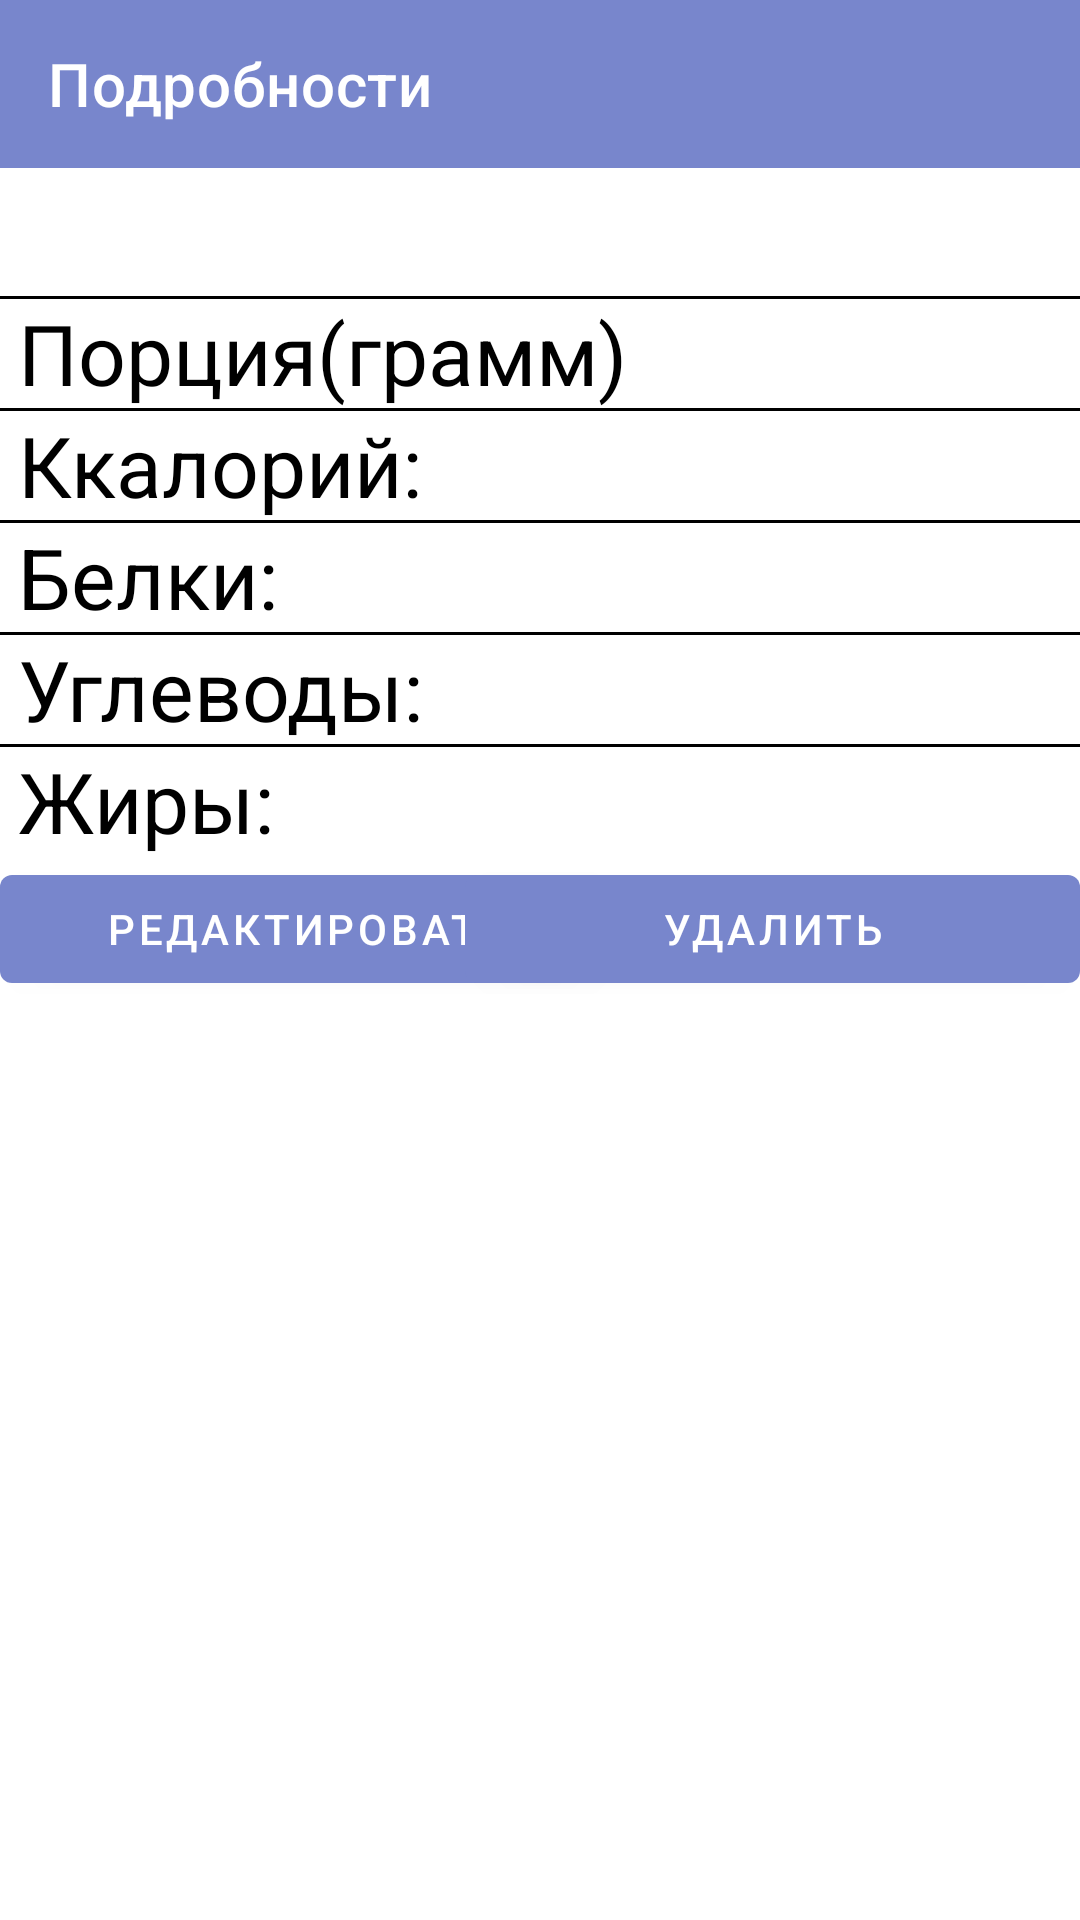

Android layout source for this screen:
<!-- AndroidManifest.xml: application theme Theme.FitDiary -->
<!-- res/layout/food_details_fragment.xml -->
<?xml version="1.0" encoding="utf-8"?>
    <androidx.constraintlayout.widget.ConstraintLayout
    xmlns:app="http://schemas.android.com/apk/res-auto"
    xmlns:android="http://schemas.android.com/apk/res/android"
        android:layout_width="match_parent"
        android:layout_height="match_parent">

        <com.google.android.material.appbar.MaterialToolbar
            android:id="@+id/app_default_bar"
            app:title="Подробности"
            android:theme="@style/Theme.FitDiary"
            android:background="@color/primaryColor"
            android:minHeight="?attr/actionBarSize"
            style="@style/Widget.Material3.ActionBar.Solid"
            android:layout_width="match_parent"
            app:titleTextColor="@color/white"
            android:layout_height="wrap_content"
            app:layout_constraintTop_toTopOf="parent" />

        <TextView
            android:id="@+id/food_name"
            android:textColor="@color/black"
            android:layout_width="wrap_content"
            android:layout_height="wrap_content"
            android:textSize="32sp"
            app:layout_constraintStart_toStartOf="parent"
            app:layout_constraintEnd_toEndOf="parent"
            app:layout_constraintTop_toBottomOf="@id/app_default_bar" />

        <View
            app:layout_constraintTop_toBottomOf="@id/food_name"
            app:layout_constraintBottom_toTopOf="@id/food_details_serving_label"
            android:layout_width="match_parent"
            android:layout_height="1dp"
            android:layout_weight="1"
            android:layout_gravity="center_vertical"
            android:background="@color/black"/>
        <TextView
            android:id="@+id/food_details_serving_label"
            android:paddingStart="6dp"
            android:textColor="@color/black"
            android:layout_width="wrap_content"
            android:layout_height="wrap_content"
            app:layout_constraintStart_toStartOf="parent"
            app:layout_constraintTop_toBottomOf="@id/food_name"
            android:text="@string/details_gramm"
            android:textSize="28sp" />

        <View
            app:layout_constraintTop_toBottomOf="@id/food_details_serving_label"
            app:layout_constraintBottom_toTopOf="@id/food_details_ccal_label"
            android:layout_width="match_parent"
            android:layout_height="1dp"
            android:layout_weight="1"
            android:layout_gravity="center_vertical"
            android:background="@color/black"/>
        <TextView
            android:id="@+id/food_details_serving"
            android:paddingEnd="16dp"
            android:textColor="@color/black"
            android:layout_width="wrap_content"
            android:layout_height="wrap_content"
            app:layout_constraintEnd_toEndOf="parent"
            app:layout_constraintTop_toBottomOf="@id/food_name"
            android:textSize="28sp" />

        <TextView
            android:id="@+id/food_details_ccal_label"
            android:paddingStart="6dp"
            android:textColor="@color/black"
            android:layout_width="wrap_content"
            android:layout_height="wrap_content"
            app:layout_constraintStart_toStartOf="parent"
            app:layout_constraintTop_toBottomOf="@id/food_details_serving_label"
            android:text="@string/details_ccal"
            android:textSize="28sp" />

        <TextView
            android:id="@+id/food_details_ccal"
            android:paddingEnd="16dp"
            android:textColor="@color/black"
            android:layout_width="wrap_content"
            android:layout_height="wrap_content"
            app:layout_constraintEnd_toEndOf="parent"
            app:layout_constraintTop_toBottomOf="@id/food_details_serving"
            android:textSize="28sp" />

        <View
            app:layout_constraintTop_toBottomOf="@id/food_details_ccal_label"
            app:layout_constraintBottom_toTopOf="@id/food_details_protein_label"
            android:layout_width="match_parent"
            android:layout_height="1dp"
            android:layout_weight="1"
            android:layout_gravity="center_vertical"
            android:background="@color/black"/>
        <TextView
            android:id="@+id/food_details_protein_label"
            android:paddingStart="6dp"
            android:textColor="@color/black"
            android:layout_width="wrap_content"
            android:layout_height="wrap_content"
            app:layout_constraintStart_toStartOf="parent"
            app:layout_constraintTop_toBottomOf="@id/food_details_ccal_label"
            android:text="@string/details_proteins"
            android:textSize="28sp" />

        <TextView
            android:id="@+id/food_details_protein"
            android:paddingEnd="16dp"
            android:textColor="@color/black"
            android:layout_width="wrap_content"
            android:layout_height="wrap_content"
            app:layout_constraintEnd_toEndOf="parent"
            app:layout_constraintTop_toBottomOf="@id/food_details_ccal"
            android:textSize="28sp" />

        <View
            app:layout_constraintTop_toBottomOf="@id/food_details_protein_label"
            app:layout_constraintBottom_toTopOf="@id/food_details_carbon_label"
            android:layout_width="match_parent"
            android:layout_height="1dp"
            android:layout_weight="1"
            android:layout_gravity="center_vertical"
            android:background="@color/black"/>
        <TextView
            android:id="@+id/food_details_carbon_label"
            android:paddingStart="6dp"
            android:textColor="@color/black"
            android:layout_width="wrap_content"
            android:layout_height="wrap_content"
            app:layout_constraintStart_toStartOf="parent"
            app:layout_constraintTop_toBottomOf="@id/food_details_protein_label"
            android:text="@string/details_carbon"
            android:textSize="28sp" />

        <TextView
            android:id="@+id/food_details_carbon"
            android:paddingEnd="16dp"
            android:textColor="@color/black"
            android:layout_width="wrap_content"
            android:layout_height="wrap_content"
            app:layout_constraintEnd_toEndOf="parent"
            app:layout_constraintTop_toBottomOf="@id/food_details_protein"
            android:textSize="28sp" />

        <View
            app:layout_constraintTop_toBottomOf="@id/food_details_carbon_label"
            app:layout_constraintBottom_toTopOf="@id/food_details_fat_label"
            android:layout_width="match_parent"
            android:layout_height="1dp"
            android:layout_weight="1"
            android:layout_gravity="center_vertical"
            android:background="@color/black"/>
        <TextView
            android:id="@+id/food_details_fat_label"
            android:paddingStart="6dp"
            android:textColor="@color/black"
            android:layout_width="wrap_content"
            android:layout_height="wrap_content"
            app:layout_constraintStart_toStartOf="parent"
            app:layout_constraintTop_toBottomOf="@id/food_details_carbon_label"
            android:text="@string/details_fats"
            android:textSize="28sp" />

        <TextView
            android:id="@+id/food_details_fat"
            android:paddingEnd="16dp"
            android:textColor="@color/black"
            android:layout_width="wrap_content"
            android:layout_height="wrap_content"
            app:layout_constraintEnd_toEndOf="parent"
            app:layout_constraintTop_toBottomOf="@id/food_details_carbon"
            android:textSize="28sp" />

        <com.google.android.material.button.MaterialButton
            android:id="@+id/food_edit_button"
            android:text="@string/details_edit"
            android:layout_width="205dp"
            android:layout_height="wrap_content"

            app:layout_constraintStart_toStartOf="parent"
            app:layout_constraintTop_toBottomOf="@id/food_details_fat_label" />

        <com.google.android.material.button.MaterialButton
            android:id="@+id/food_delete_button"
            android:layout_width="205dp"
            android:layout_height="wrap_content"
            android:text="@string/details_delete"
            app:layout_constraintEnd_toEndOf="parent"
            app:layout_constraintHorizontal_bias="1.0"
            app:layout_constraintStart_toEndOf="@+id/food_edit_button"
            app:layout_constraintTop_toBottomOf="@id/food_details_fat" />
    </androidx.constraintlayout.widget.ConstraintLayout>
<!-- resources referenced by this layout -->
<resources>
  <color name="black">#000000</color>
  <color name="primaryColor">#7886cc</color>
  <color name="white">#ffffff</color>
  <string name="details_carbon">Углеводы:</string>
  <string name="details_ccal">Ккалорий:</string>
  <string name="details_delete">Удалить</string>
  <string name="details_edit">Редактировать</string>
  <string name="details_fats">Жиры:</string>
  <string name="details_gramm">Порция(грамм)</string>
  <string name="details_proteins">Белки:</string>
  <style name="Theme.FitDiary" parent="Theme.MaterialComponents.DayNight.NoActionBar">
          
          <item name="colorPrimary">@color/primaryColor</item>
          <item name="colorPrimaryVariant">@color/primaryLightColor</item>
          <item name="colorOnPrimary">@color/white</item>
          
          <item name="colorSecondary">@color/secondaryColor</item>
          <item name="colorSecondaryVariant">@color/secondaryLightColor</item>
          <item name="colorOnSecondary">@color/black</item>
          
          <item name="android:statusBarColor">?attr/colorPrimaryVariant</item>
          
          <item name="textColor">@color/black</item>
          <item name="actionBarTheme">@style/Theme.FitDiary</item>
          <item name="android:textAppearance">@style/TextAppearance.MaterialComponents.Body2</item>
      </style>
  <color name="primaryLightColor">#aab6ff</color>
  <color name="secondaryColor">#00796b</color>
  <color name="secondaryLightColor">#48a999</color>
</resources>
